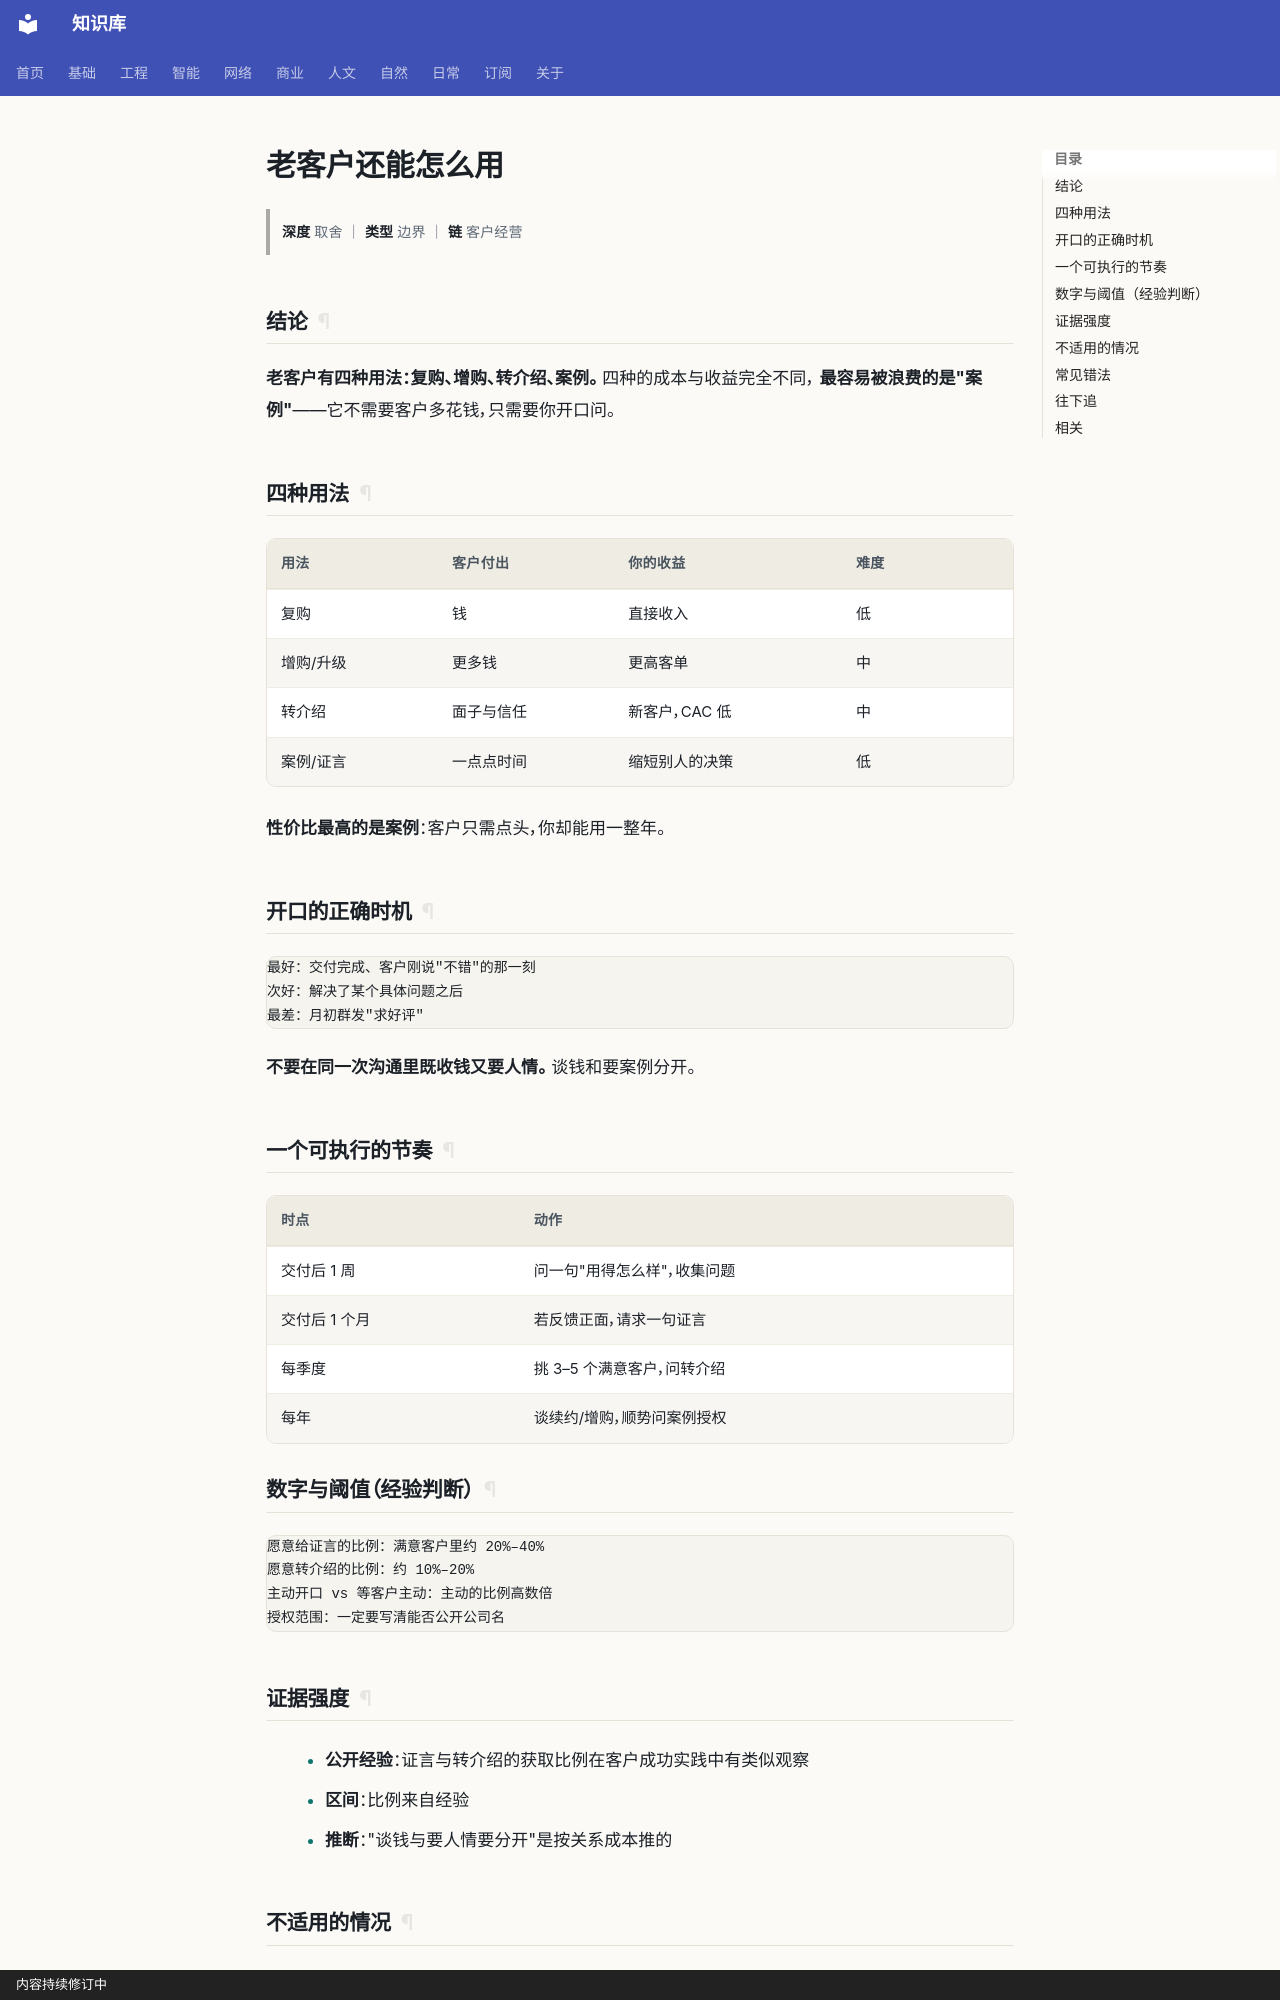

repository: gh503/kb · page: 商业/运营/老客户还能怎么用/index.html · generator: mkdocs · copyright: 内容持续修订中

# 老客户还能怎么用

> **深度** 取舍 ｜ **类型** 边界 ｜ **链** 客户经营

## 结论

**老客户有四种用法：复购、增购、转介绍、案例。** 四种的成本与收益完全不同，
**最容易被浪费的是"案例"**——它不需要客户多花钱，只需要你开口问。

## 四种用法

| 用法 | 客户付出 | 你的收益 | 难度 |
| --- | --- | --- | --- |
| 复购 | 钱 | 直接收入 | 低 |
| 增购/升级 | 更多钱 | 更高客单 | 中 |
| 转介绍 | 面子与信任 | 新客户，CAC 低 | 中 |
| 案例/证言 | 一点点时间 | 缩短别人的决策 | 低 |

**性价比最高的是案例**：客户只需点头，你却能用一整年。

## 开口的正确时机

```text
最好：交付完成、客户刚说"不错"的那一刻
次好：解决了某个具体问题之后
最差：月初群发"求好评"
```

**不要在同一次沟通里既收钱又要人情。** 谈钱和要案例分开。

## 一个可执行的节奏

| 时点 | 动作 |
| --- | --- |
| 交付后 1 周 | 问一句"用得怎么样"，收集问题 |
| 交付后 1 个月 | 若反馈正面，请求一句证言 |
| 每季度 | 挑 3–5 个满意客户，问转介绍 |
| 每年 | 谈续约/增购，顺势问案例授权 |

## 数字与阈值（经验判断）

```text
愿意给证言的比例：满意客户里约 20%–40%
愿意转介绍的比例：约 10%–20%
主动开口 vs 等客户主动：主动的比例高数倍
授权范围：一定要写清能否公开公司名
```
